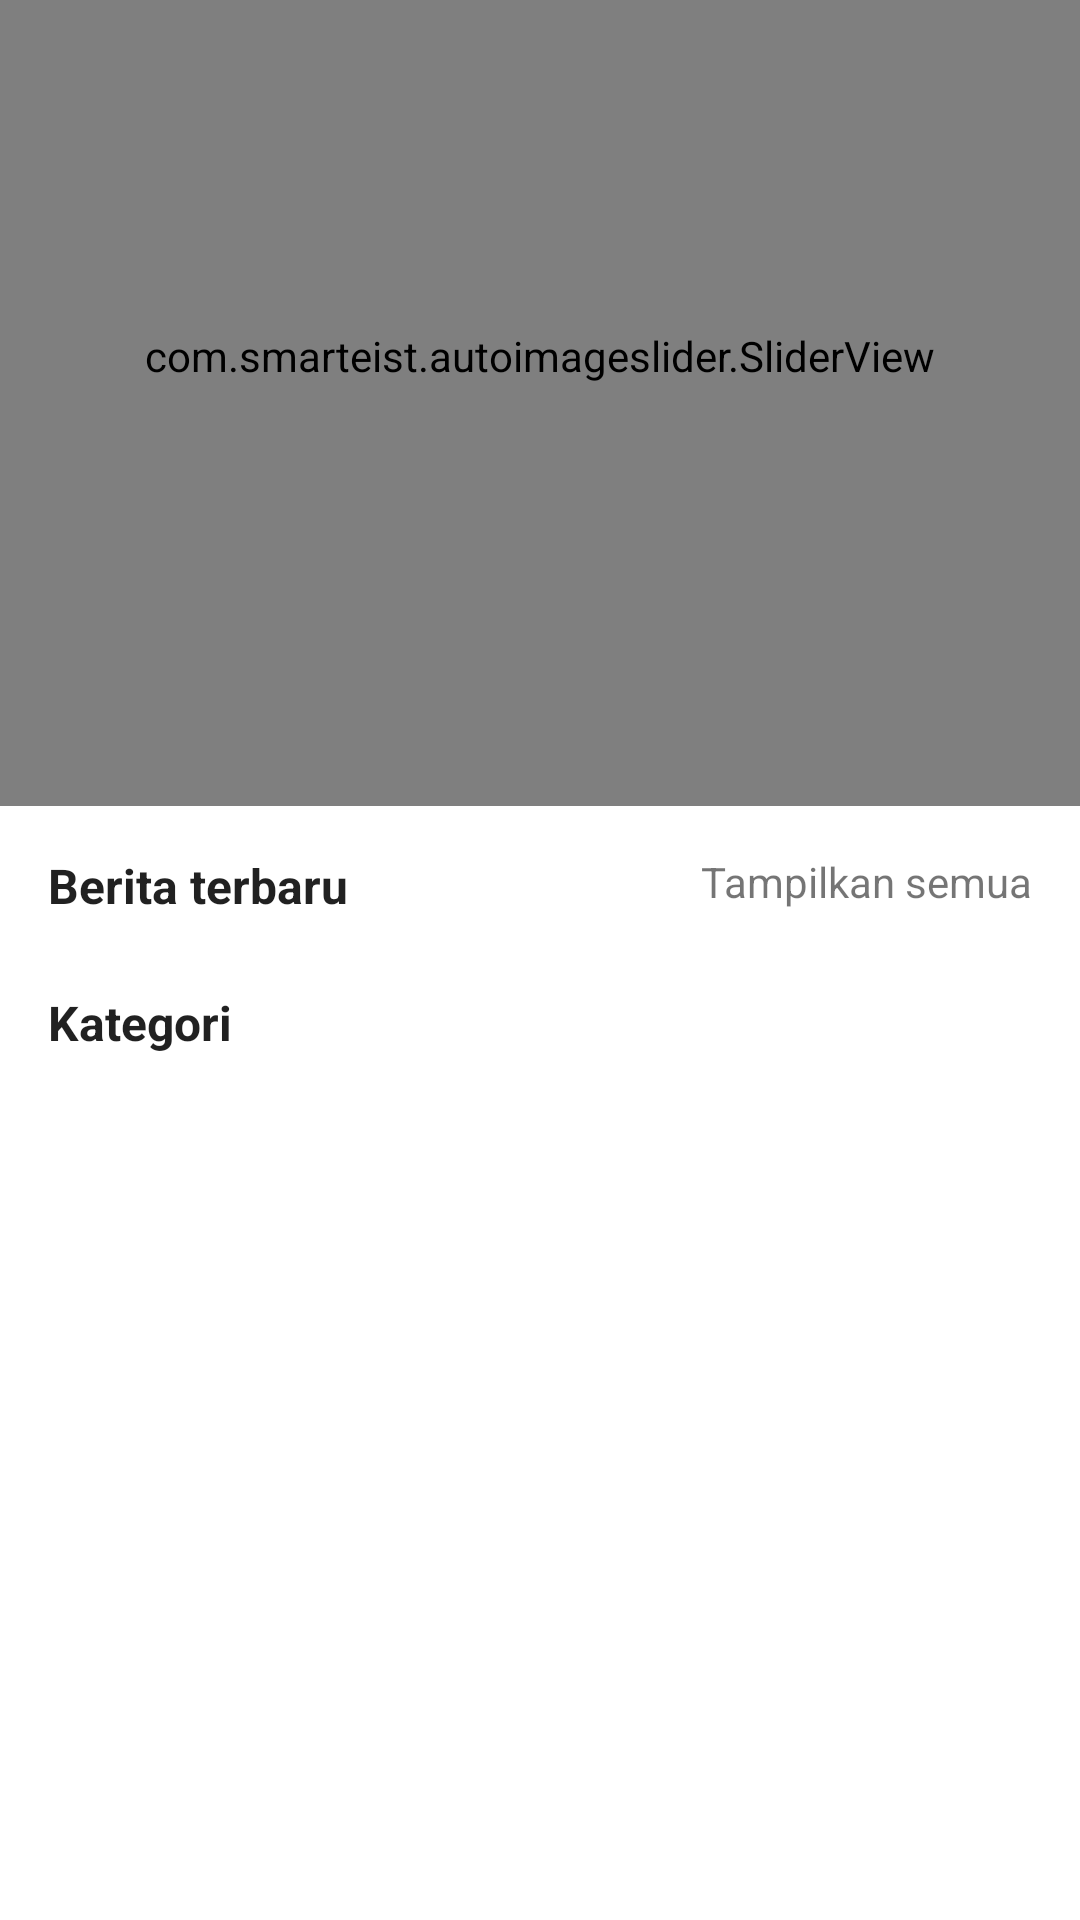

Reconstruct the res/layout file that produces this screen, plus the resources it refers to.
<!-- AndroidManifest.xml: application theme Theme.Bacaanku.NoActionBar -->
<!-- res/layout/fragment_home.xml -->
<?xml version="1.0" encoding="utf-8"?>
<androidx.core.widget.NestedScrollView xmlns:android="http://schemas.android.com/apk/res/android"
    xmlns:app="http://schemas.android.com/apk/res-auto"
    xmlns:tools="http://schemas.android.com/tools"
    android:layout_width="match_parent"
    android:layout_height="match_parent"
    android:fitsSystemWindows="true"
    tools:context=".ui.main.home.HomeFragment">

    <androidx.constraintlayout.widget.ConstraintLayout
        android:layout_width="match_parent"
        android:layout_height="wrap_content">


        <com.smarteist.autoimageslider.SliderView
            android:id="@+id/sliderImage"
            android:layout_width="match_parent"
            android:layout_height="300dp"
            android:fitsSystemWindows="true"
            android:scaleType="centerCrop"
            app:layout_constraintEnd_toEndOf="parent"
            app:layout_constraintStart_toStartOf="parent"
            app:layout_constraintTop_toTopOf="parent"
            app:sliderAnimationDuration="600"
            app:sliderAutoCycleDirection="back_and_forth"
            app:sliderAutoCycleEnabled="true"
            app:sliderIndicatorAnimationDuration="600"
            app:sliderIndicatorGravity="center_horizontal|bottom"
            app:sliderIndicatorMargin="15dp"
            app:sliderIndicatorOrientation="horizontal"
            app:sliderIndicatorPadding="3dp"
            app:sliderIndicatorRadius="2dp"
            app:sliderIndicatorSelectedColor="#5A5A5A"
            app:sliderIndicatorUnselectedColor="#FFF"
            app:sliderScrollTimeInSec="5"
            android:layout_marginTop="-32dp"
            app:sliderStartAutoCycle="true" />


        <TextView
            android:id="@+id/textView4"
            android:layout_width="wrap_content"
            android:layout_height="wrap_content"
            android:layout_marginStart="16dp"
            android:layout_marginTop="16dp"
            android:text="Berita terbaru"
            android:textAppearance="@style/TextAppearance.AppCompat.Body1"
            android:textSize="16sp"
            android:textStyle="bold"
            app:layout_constraintStart_toStartOf="parent"
            app:layout_constraintTop_toBottomOf="@+id/sliderImage" />

        <TextView
            android:id="@+id/tvAllNews"
            style="@style/ItemsTouchable"
            android:layout_width="wrap_content"
            android:layout_height="wrap_content"
            android:layout_marginTop="12dp"
            android:layout_marginEnd="12dp"
            android:padding="4dp"
            android:text="@string/tampilkan_semua"
            app:layout_constraintEnd_toEndOf="parent"
            app:layout_constraintTop_toBottomOf="@+id/sliderImage" />

        <ProgressBar
            android:id="@+id/progressBar"
            style="?android:attr/progressBarStyle"
            android:layout_width="wrap_content"
            android:layout_height="wrap_content"
            android:layout_marginTop="32dp"
            android:visibility="gone"
            app:layout_constraintBottom_toBottomOf="@+id/tvCategory"
            app:layout_constraintEnd_toEndOf="parent"
            app:layout_constraintStart_toStartOf="parent"
            app:layout_constraintTop_toBottomOf="@+id/textView4"
            tools:visibility="visible" />

        <androidx.recyclerview.widget.RecyclerView
            android:id="@+id/rvNews"
            android:layout_width="match_parent"
            android:layout_height="wrap_content"
            android:layout_marginTop="8dp"
            android:clipToPadding="false"
            android:paddingStart="0dp"
            android:paddingEnd="16dp"
            app:layout_constraintEnd_toEndOf="parent"
            app:layout_constraintStart_toStartOf="parent"
            app:layout_constraintTop_toBottomOf="@+id/textView4" />

        <TextView
            android:id="@+id/tvCategory"
            android:layout_width="match_parent"
            android:layout_height="match_parent"
            android:layout_marginStart="16dp"
            android:layout_marginTop="16dp"
            android:layout_marginEnd="16dp"
            android:text="Kategori"
            android:textAppearance="@style/TextAppearance.AppCompat.Body1"
            android:textSize="16sp"
            android:textStyle="bold"
            app:layout_constraintEnd_toEndOf="parent"
            app:layout_constraintStart_toStartOf="parent"
            app:layout_constraintTop_toBottomOf="@+id/rvNews" />

        <androidx.recyclerview.widget.RecyclerView
            android:id="@+id/rvCategory"
            android:layout_width="match_parent"
            android:layout_height="wrap_content"
            android:layout_marginStart="16dp"
            android:layout_marginTop="16dp"
            android:layout_marginEnd="16dp"
            android:scrollbars="none"
            app:layout_constraintEnd_toEndOf="parent"
            app:layout_constraintStart_toStartOf="parent"
            app:layout_constraintTop_toBottomOf="@id/tvCategory" />


    </androidx.constraintlayout.widget.ConstraintLayout>
</androidx.core.widget.NestedScrollView>
<!-- resources referenced by this layout -->
<resources>
  <string name="tampilkan_semua">Tampilkan semua</string>
  <style name="ItemsTouchable">
          <item name="android:clickable">true</item>
          <item name="android:drawSelectorOnTop">true</item>
          <item name="android:focusable">true</item>
          <item name="android:foreground">?android:attr/selectableItemBackground</item>
      </style>
  <style name="Theme.Bacaanku.NoActionBar">
          <item name="windowActionBar">false</item>
          <item name="windowNoTitle">true</item>
      </style>
</resources>
